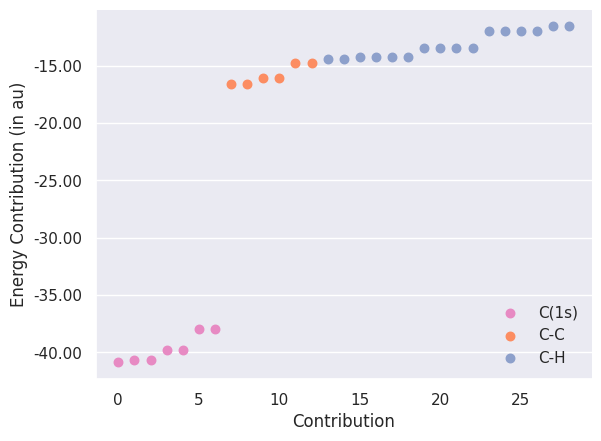

Reproduce this figure in Python.
#!/usr/bin/env python

import copy
import numpy as np
import matplotlib
matplotlib.use('Agg')
import matplotlib.pyplot as plt
from matplotlib.ticker import MaxNLocator, FormatStrFormatter
from matplotlib.legend_handler import HandlerLineCollection, HandlerTuple
import seaborn as sns

c_core = np.array(list(range(0,7)))
c_single_c = np.array(list(range(7,13)))
c_h = np.array(list(range(13,29)))

res = np.array([
-40.882,
-40.660,
-40.660,
-39.761,
-39.761,
-37.975,
-37.975,
-16.591,
-16.591,
-16.056,
-16.056,
-14.725,
-14.725,
-14.448,
-14.448,
-14.261,
-14.261,
-14.261,
-14.261,
-13.407,
-13.407,
-13.407,
-13.407,
-11.986,
-11.986,
-11.986,
-11.986,
-11.570,
-11.569
])

sns.set(style='darkgrid', font='DejaVu Sans')

fig, ax = plt.subplots()

palette = sns.color_palette('Set2')

plt_c_core = ax.scatter(c_core, res[c_core], \
                        s=150, marker='.', color=palette[3], label='C(1s)')
plt_c_single_c = ax.scatter(c_single_c, res[c_single_c], \
                            s=150, marker='.', color=palette[1], label='C-C')
plt_c_h = ax.scatter(c_h, res[c_h], \
                     s=150, marker='.', color=palette[2], label='C-H')

ax.xaxis.grid(False)
ax.yaxis.set_major_formatter(FormatStrFormatter('%.2f'))
ax.xaxis.set_major_formatter(FormatStrFormatter('%d'))
ax.set_xlabel('Contribution')
ax.set_ylabel('Energy Contribution (in au)')
ax.legend(loc='lower right', frameon=False)

sns.despine()
plt.savefig('c7h16_hf.pdf', bbox_inches = 'tight', dpi=1000)

